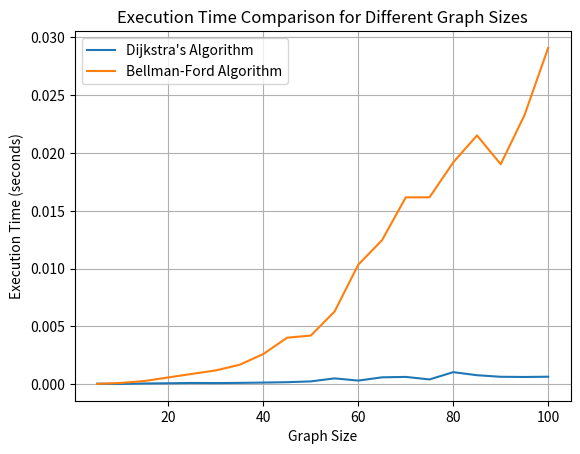
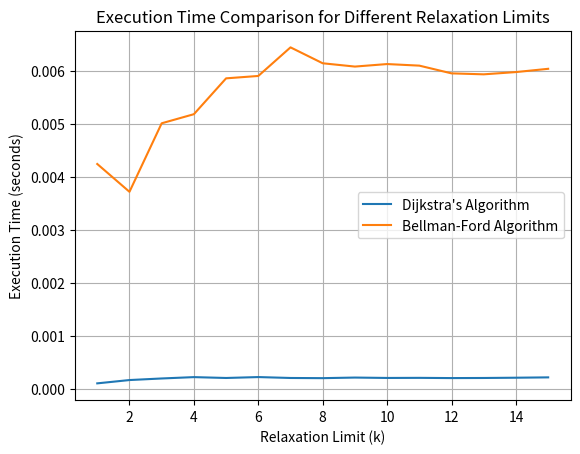
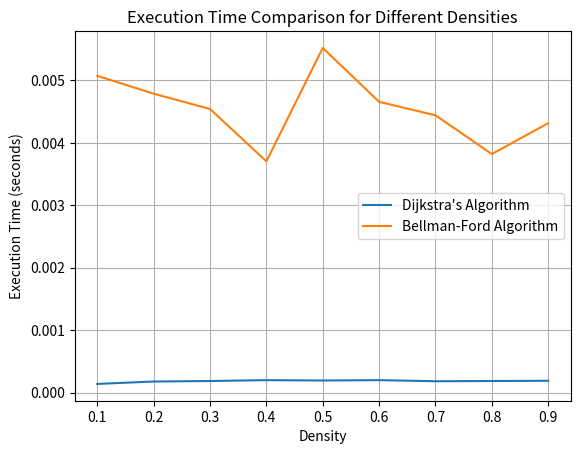
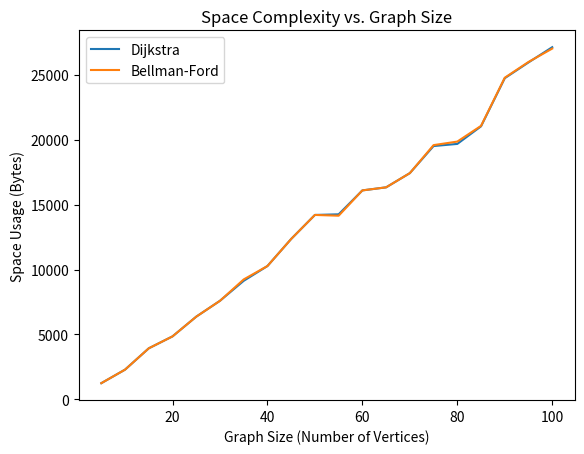
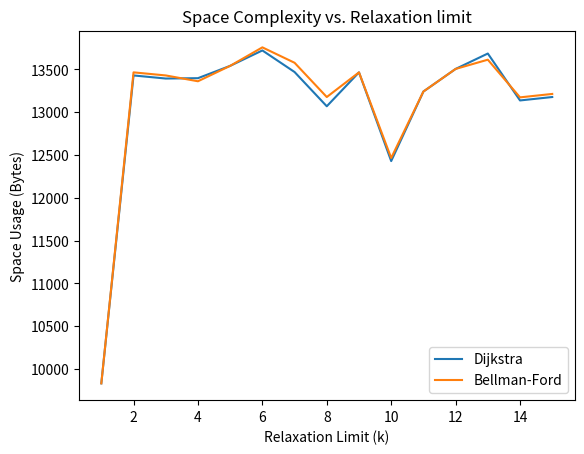
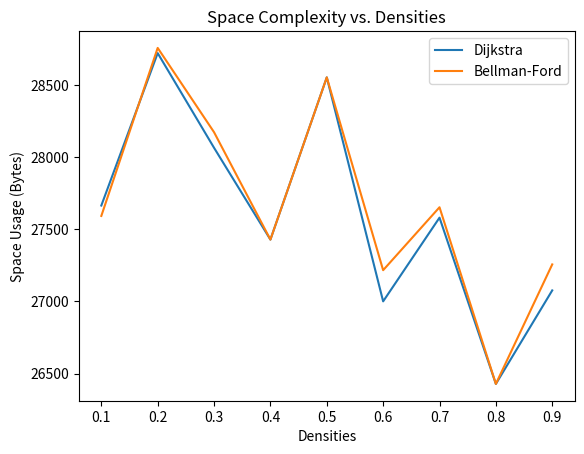
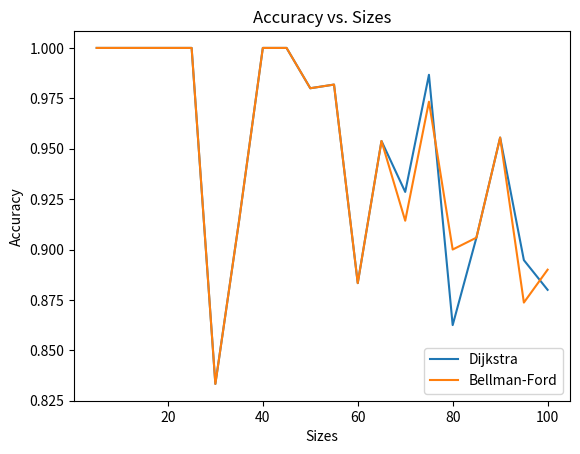
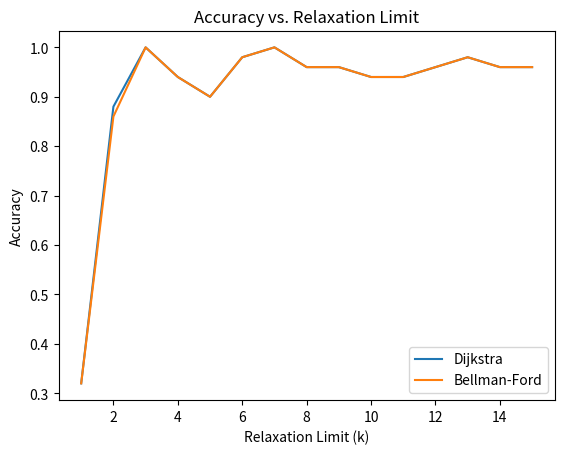
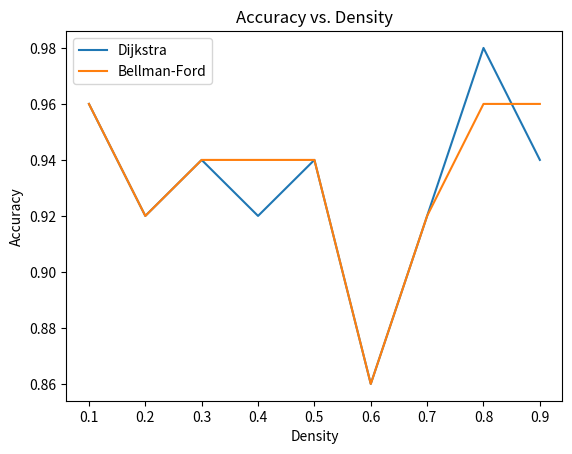

The script that saved these images, in order:
import time
import matplotlib.pyplot as plt
import random
import networkx as nx
import sys

def get_size(obj):
  size = sys.getsizeof(obj)
  if isinstance(obj, dict):
    size += sum(get_size(k) + get_size(v) for k, v in obj.items())
  if isinstance(obj, (list, set, tuple)): 
    size += sum(get_size(v) for v in obj)
  return size

def dijkstra(graph, source, k):
    dist = [float('inf')] * len(graph)
    dist[source] = 0
    path = {vertex: [] for vertex in range(len(graph))}
    path[source] = [source]
    unvisited = set(range(len(graph)))
    relaxations = {vertex: 0 for vertex in range(len(graph))}

    while unvisited:
        current_node = None
        current_distance = float('inf')
        for node in unvisited:
            if dist[node] < current_distance:
                current_node = node
                current_distance = dist[node]

        if current_node is None:
            break

        unvisited.remove(current_node)

        if relaxations[current_node] >= k:
            continue

        for neighbor in range(len(graph)):
            weight = graph[current_node][neighbor] 
            if weight > 0:
                new_distance = current_distance + weight
                if new_distance < dist[neighbor]:
                    dist[neighbor] = new_distance
                    path[neighbor] = path[current_node] + [neighbor]
                    relaxations[neighbor] += 1

    return dist, path

def bellman_ford(graph, source, k):
    dist = [float('inf')] * len(graph)
    dist[source] = 0
    path = {vertex: [] for vertex in range(len(graph))}
    path[source] = [source]
    relaxations = {vertex: 0 for vertex in range(len(graph))}

    for _ in range(len(graph) - 1):  
        for node in range(len(graph)):
            if relaxations[node] < k:  
                for neighbor in range(len(graph)):
                    weight = graph[node][neighbor]
                    if weight > 0: 
                        new_distance = dist[node] + weight
                        if new_distance < dist[neighbor]:
                            dist[neighbor] = new_distance
                            path[neighbor] = path[node] + [neighbor]
                            relaxations[neighbor] += 1

    return dist, path

def measure_space_complexity_dijkstra(graph, source, k):
    dist, path = dijkstra(graph, source, k)

    # Calculate space used by major data structures
    space_dist = get_size(dist)
    space_path = get_size(path)

    total_space = space_dist + space_path
    return total_space 

def measure_space_complexity_bellman_ford(graph, source, k):
    dist, path = bellman_ford(graph, source, k)

    # Calculate space used by major data structures
    space_dist = get_size(dist)
    space_path = get_size(path)

    total_space = space_dist + space_path
    return total_space 


def generate_random_graph(n, density):
    if density < 0 or density > 1:
        raise ValueError("Density must be in the range [0, 1]")
    graph = [[0] * n for _ in range(n)]
    for i in range(n):
        for j in range(i+1, n):
            if random.random() < density:
                graph[i][j] = random.randint(1, 10)
    return graph

def accuracy_calc(graph, source):
    dist = [float('inf')] * len(graph)
    dist[source] = 0
    queue = [source]
    visited = set()

    while queue:
        current_node = queue.pop(0)
        visited.add(current_node)

        for neighbor, weight in enumerate(graph[current_node]):
            if weight > 0 and neighbor not in visited:
                new_distance = dist[current_node] + weight
                if new_distance < dist[neighbor]:
                    dist[neighbor] = new_distance
                    queue.append(neighbor)

    return dist

def measure_accuracy(graph, source, algorithm, k=3):
    if algorithm == 'dijkstra':
        dist, _ = dijkstra(graph, source, k) 
    else: 
        dist, _ = bellman_ford(graph, source, k)

    true_distances = accuracy_calc(graph, source)
    correct_count = 0
    for i in range(len(graph)):
        if dist[i] == true_distances[i]:
            correct_count += 1

    accuracy = correct_count / len(graph)  # Percentage of correct distances
    return accuracy

def calc_time(algorithm, graph_size, density, k):
    graph = generate_random_graph(graph_size, density)
    source = 0 

    start_time = time.time()
    dist, path = algorithm(graph, source, k)
    end_time = time.time()
    
    execution_time = end_time - start_time

    return execution_time


"""We write three different experiments calculating time complexity
for different variables:- First graph size, second relaxation limit and third density."""

# Parameters for the first experiment:
densities = 0.5  # Fixed density
k = 3  # Fixed relaxation limit

# Experiment for different graph sizes:
graph_sizes = list(range(5, 101, 5))
dijkstra_times = []
bellman_ford_times = []

for graph_size in graph_sizes:
    dijkstra_time = calc_time(dijkstra, graph_size, densities, k)
    bellman_ford_time = calc_time(bellman_ford, graph_size, densities, k)
    dijkstra_times.append(dijkstra_time)
    bellman_ford_times.append(bellman_ford_time)

# Plotting the results
plt.plot(graph_sizes, dijkstra_times, label="Dijkstra's Algorithm")
plt.plot(graph_sizes, bellman_ford_times, label="Bellman-Ford Algorithm")
plt.xlabel('Graph Size')
plt.ylabel('Execution Time (seconds)')
plt.title('Execution Time Comparison for Different Graph Sizes')
plt.legend()
plt.grid(True)
plt.show()

# Parameters for the second experiment:
graph_size = 50  # Fixed graph size
densities = 0.5  # Fixed density

# Experiment for different relaxation limits (k):
ks = list(range(1, 16))
dijkstra_times = []
bellman_ford_times = []

for k in ks:
    dijkstra_time = calc_time(dijkstra, graph_size, densities, k)
    bellman_ford_time = calc_time(bellman_ford, graph_size, densities, k)
    dijkstra_times.append(dijkstra_time)
    bellman_ford_times.append(bellman_ford_time)

# Plotting the results
plt.plot(ks, dijkstra_times, label="Dijkstra's Algorithm")
plt.plot(ks, bellman_ford_times, label="Bellman-Ford Algorithm")
plt.xlabel('Relaxation Limit (k)')
plt.ylabel('Execution Time (seconds)')
plt.title('Execution Time Comparison for Different Relaxation Limits')
plt.legend()
plt.grid(True)
plt.show()

# Parameters for the third experiment:
graph_size = 50  # Fixed graph size
k = 3  # Fixed relaxation limit

# Experiment for different densities:
densities = [i / 10 for i in range(1, 10)]
dijkstra_times = []
bellman_ford_times = []

for density in densities:
    dijkstra_time = calc_time(dijkstra, graph_size, density, k)
    bellman_ford_time = calc_time(bellman_ford, graph_size, density, k)
    dijkstra_times.append(dijkstra_time)
    bellman_ford_times.append(bellman_ford_time)

# Plotting the results
plt.plot(densities, dijkstra_times, label="Dijkstra's Algorithm")
plt.plot(densities, bellman_ford_times, label="Bellman-Ford Algorithm")
plt.xlabel('Density')
plt.ylabel('Execution Time (seconds)')
plt.title('Execution Time Comparison for Different Densities')
plt.legend()
plt.grid(True)
plt.show()


"""We write three different experiments calculating space complexity
for different variables:- First graph size, second relaxation limit and third density."""

#For various graph sizes:-
sizes = range(5, 101, 5)
density = 0.5
relaxation_limit = 5

dijkstra_usage_s = []
bellman_ford_usage_s = []

for size in sizes:
    graph = generate_random_graph(size, density)
    dijkstra_usage_s.append(measure_space_complexity_dijkstra(graph, 0, relaxation_limit))
    bellman_ford_usage_s.append(measure_space_complexity_bellman_ford(graph, 0, relaxation_limit))

plt.plot(sizes, dijkstra_usage_s, label="Dijkstra")
plt.plot(sizes, bellman_ford_usage_s, label="Bellman-Ford")
plt.xlabel("Graph Size (Number of Vertices)")
plt.ylabel("Space Usage (Bytes)")
plt.title("Space Complexity vs. Graph Size")
plt.legend()
plt.show()


#For various relaxation limits:-
dijkstra_usage_rl = []
bellman_ford_usage_rl = []

graph_size = 50
density = 0.5

relaxation_limits = range(1, 16)
space_usage = []
for limit in relaxation_limits:
    graph = generate_random_graph(graph_size, density)
    dijkstra_usage_rl.append(measure_space_complexity_dijkstra(graph, 0, limit))
    bellman_ford_usage_rl.append(measure_space_complexity_bellman_ford(graph, 0, limit))

plt.plot(relaxation_limits, dijkstra_usage_rl, label="Dijkstra")
plt.plot(relaxation_limits, bellman_ford_usage_rl, label="Bellman-Ford")
plt.xlabel("Relaxation Limit (k)")
plt.ylabel("Space Usage (Bytes)")
plt.title("Space Complexity vs. Relaxation limit")
plt.legend()
plt.show()

#For various densities:-
dijkstra_usage_d = []
bellman_ford_usage_d = []

graph_size = 50
relaxation_limit = 5 

densities = [0.1 * i for i in range(1, 10)]  # 0.1 to 0.9
space_usage = []
for density in densities:
    graph = generate_random_graph(size, density)
    dijkstra_usage_d.append(measure_space_complexity_dijkstra(graph, 0, relaxation_limit))
    bellman_ford_usage_d.append(measure_space_complexity_bellman_ford(graph, 0, relaxation_limit))

plt.plot(densities, dijkstra_usage_d, label="Dijkstra")
plt.plot(densities, bellman_ford_usage_d, label="Bellman-Ford")
plt.xlabel("Densities")
plt.ylabel("Space Usage (Bytes)")
plt.title("Space Complexity vs. Densities")
plt.legend()
plt.show()

"""We write three different experiments calculating accuracy
for different variables:- First graph size, second relaxation limit and third density."""
#First experiment for different graph sizes:-
graph_size = 50
density = 0.5
sizes = range(5, 101, 5) 
density = 0.5  # Ensure density allows for valid paths 
relaxation_limit = 5 

dijkstra_accuracy_size = []
bellman_ford_accuracy_size = []

for size in sizes:
    graph = generate_random_graph(size, density)
    dijkstra_accuracy_size.append(measure_accuracy(graph, 0, 'dijkstra', relaxation_limit))
    bellman_ford_accuracy_size.append(measure_accuracy(graph, 0, 'bellman_ford', relaxation_limit))

plt.plot(sizes, dijkstra_accuracy_size, label="Dijkstra")
plt.plot(sizes, bellman_ford_accuracy_size, label="Bellman-Ford")
plt.xlabel("Sizes")
plt.ylabel("Accuracy")
plt.title("Accuracy vs. Sizes")
plt.legend()
plt.show()


#Second experiment for different relaxation limits:-
graph_size = 50 
density = 0.5
relaxation_limits = range(1, 16)

dijkstra_accuracy = []
bellman_ford_accuracy = []

for limits in relaxation_limits:
    graph = generate_random_graph(graph_size, density)
    dijkstra_accuracy.append(measure_accuracy(graph, 0, 'dijkstra', limits))
    bellman_ford_accuracy.append(measure_accuracy(graph, 0, 'bellman_ford', limits))

plt.plot(relaxation_limits, dijkstra_accuracy, label="Dijkstra")
plt.plot(relaxation_limits, bellman_ford_accuracy, label="Bellman-Ford")
plt.xlabel("Relaxation Limit (k)")
plt.ylabel("Accuracy")
plt.title("Accuracy vs. Relaxation Limit")
plt.legend()
plt.show()

#Third experiment for different densities:-
densities = [0.1 * i for i in range(1, 10)]  # Densities from 0.1 to 0.9
graph_size = 50  # Fixed graph size
relaxation_limit = 5 

dijkstra_accuracy = []
bellman_ford_accuracy = []

for density in densities:
    graph = generate_random_graph(graph_size, density)
    dijkstra_accuracy.append(measure_accuracy(graph, 0, 'dijkstra', relaxation_limit))
    bellman_ford_accuracy.append(measure_accuracy(graph, 0, 'bellman_ford', relaxation_limit))

plt.plot(densities, dijkstra_accuracy, label="Dijkstra")
plt.plot(densities, bellman_ford_accuracy, label="Bellman-Ford")
plt.xlabel("Density")
plt.ylabel("Accuracy")
plt.title("Accuracy vs. Density")
plt.legend()
plt.show()
